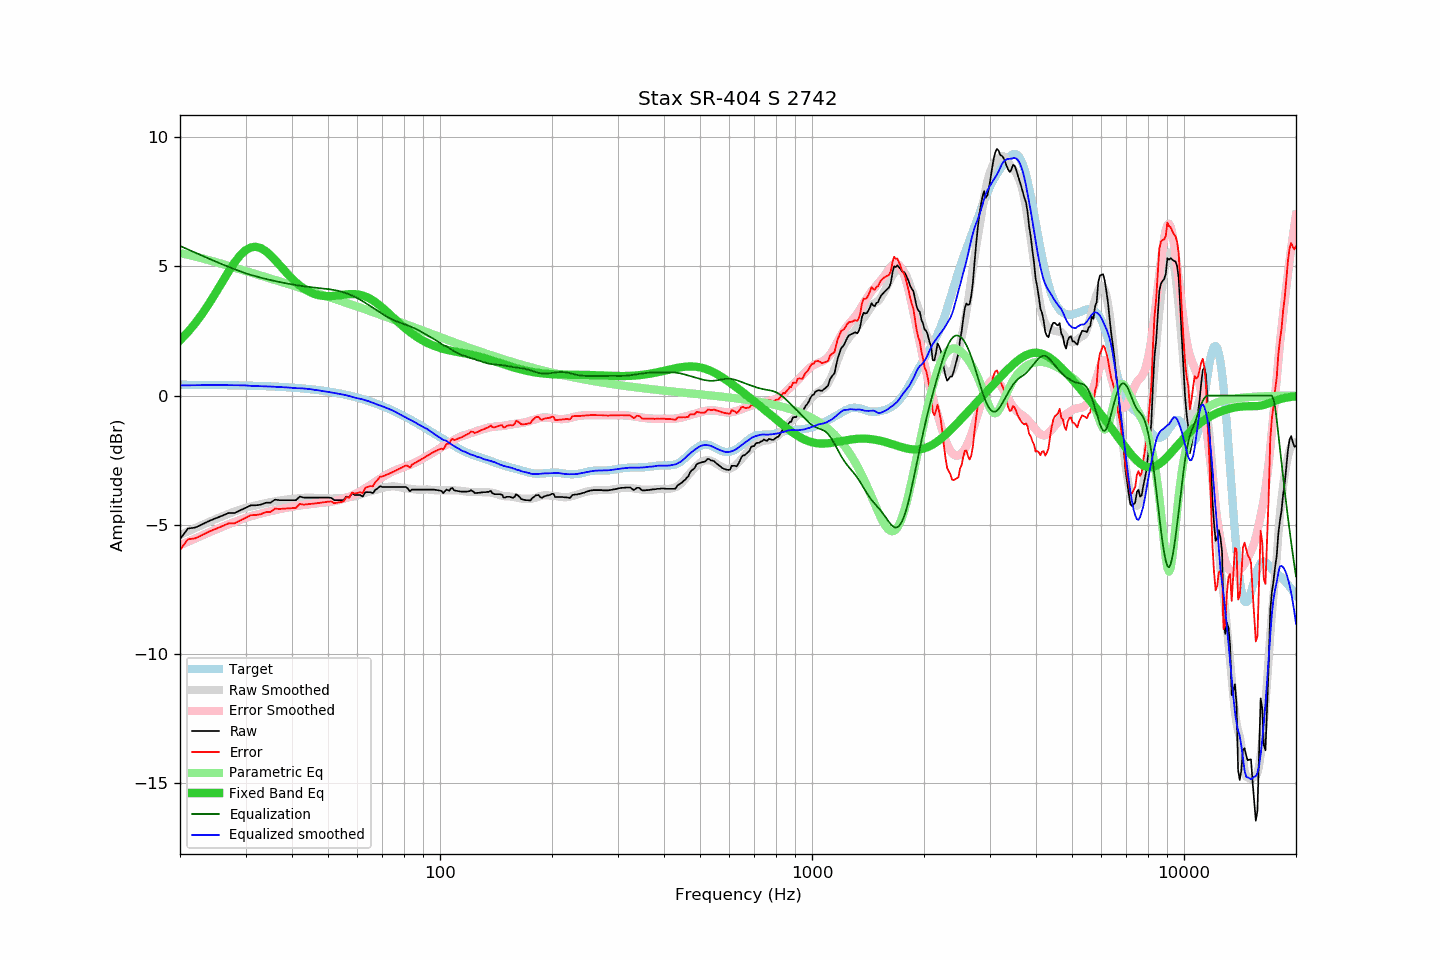

The data file committed next to this chart (first rows):
frequency, raw, error, smoothed, error_smoothed, equalization, parametric_eq, equalized_raw, equalized_smoothed, target
20, -5.56, -5.98, -5.40, -5.80, 5.80, 2.14, 0.24, 0.39, 0.42
21, -5.15, -5.57, -5.26, -5.66, 5.66, 2.46, 0.51, 0.40, 0.42
22, -5.11, -5.53, -5.13, -5.53, 5.53, 2.81, 0.42, 0.40, 0.42
23, -4.98, -5.40, -5.00, -5.41, 5.41, 3.19, 0.43, 0.41, 0.41
24, -4.85, -5.26, -4.89, -5.29, 5.29, 3.59, 0.44, 0.41, 0.41
25, -4.75, -5.16, -4.78, -5.18, 5.18, 4.00, 0.43, 0.41, 0.41
26, -4.65, -5.06, -4.68, -5.08, 5.08, 4.41, 0.43, 0.41, 0.41
27, -4.55, -4.95, -4.58, -4.99, 4.99, 4.80, 0.44, 0.41, 0.40
28, -4.55, -4.95, -4.49, -4.90, 4.90, 5.14, 0.35, 0.40, 0.40
29, -4.45, -4.84, -4.42, -4.81, 4.81, 5.43, 0.36, 0.40, 0.39
30, -4.35, -4.74, -4.35, -4.74, 4.74, 5.63, 0.39, 0.39, 0.39
31, -4.25, -4.63, -4.30, -4.67, 4.67, 5.74, 0.42, 0.38, 0.38
32, -4.25, -4.63, -4.25, -4.62, 4.62, 5.76, 0.37, 0.37, 0.38
33, -4.22, -4.59, -4.20, -4.57, 4.57, 5.71, 0.35, 0.36, 0.37
34, -4.15, -4.52, -4.16, -4.52, 4.52, 5.60, 0.37, 0.36, 0.36
35, -4.15, -4.51, -4.13, -4.48, 4.48, 5.44, 0.32, 0.35, 0.36
36, -4.03, -4.38, -4.09, -4.43, 4.43, 5.26, 0.40, 0.34, 0.35
37, -4.05, -4.39, -4.07, -4.40, 4.40, 5.07, 0.35, 0.33, 0.34
38, -4.05, -4.38, -4.04, -4.37, 4.37, 4.88, 0.31, 0.33, 0.33
39, -4.05, -4.37, -4.02, -4.34, 4.34, 4.70, 0.28, 0.31, 0.32
40, -4.05, -4.36, -4.01, -4.31, 4.31, 4.53, 0.26, 0.30, 0.31
41, -4.05, -4.35, -3.99, -4.28, 4.28, 4.39, 0.23, 0.29, 0.30
42, -3.91, -4.20, -3.97, -4.26, 4.26, 4.26, 0.34, 0.28, 0.29
43, -3.95, -4.22, -3.96, -4.24, 4.24, 4.15, 0.28, 0.27, 0.27
44, -3.95, -4.21, -3.96, -4.22, 4.22, 4.06, 0.27, 0.26, 0.26
45, -3.95, -4.20, -3.95, -4.20, 4.20, 3.99, 0.25, 0.25, 0.24
46, -3.95, -4.18, -3.96, -4.18, 4.18, 3.93, 0.23, 0.22, 0.23
47, -3.95, -4.16, -3.96, -4.17, 4.17, 3.89, 0.22, 0.21, 0.21
48, -3.95, -4.15, -3.98, -4.16, 4.16, 3.87, 0.21, 0.18, 0.20
49, -3.95, -4.13, -3.98, -4.14, 4.14, 3.85, 0.19, 0.16, 0.18
50, -3.95, -4.11, -3.98, -4.13, 4.13, 3.85, 0.18, 0.14, 0.16
51, -3.96, -4.10, -3.99, -4.11, 4.11, 3.85, 0.15, 0.12, 0.14
52, -4.05, -4.17, -3.99, -4.09, 4.09, 3.86, 0.04, 0.10, 0.12
53, -4.05, -4.15, -3.98, -4.06, 4.06, 3.88, 0.01, 0.08, 0.10
54, -4.05, -4.13, -3.98, -4.03, 4.03, 3.89, -0.02, 0.06, 0.07
55, -4.05, -4.10, -3.97, -4.00, 4.00, 3.91, -0.05, 0.03, 0.05
56, -3.91, -3.94, -3.95, -3.96, 3.96, 3.92, 0.05, 0.01, 0.03
57, -3.95, -3.95, -3.94, -3.92, 3.92, 3.93, -0.03, -0.02, 0.00
58, -3.78, -3.76, -3.92, -3.87, 3.87, 3.93, 0.09, -0.05, -0.02
59, -3.85, -3.80, -3.90, -3.82, 3.82, 3.93, -0.03, -0.08, -0.05
60, -3.85, -3.77, -3.87, -3.77, 3.77, 3.92, -0.08, -0.10, -0.08
61, -3.85, -3.74, -3.84, -3.71, 3.71, 3.90, -0.14, -0.13, -0.11
62, -3.91, -3.77, -3.80, -3.65, 3.65, 3.87, -0.26, -0.15, -0.14
63, -3.74, -3.57, -3.77, -3.59, 3.59, 3.84, -0.15, -0.18, -0.17
64, -3.74, -3.54, -3.74, -3.53, 3.53, 3.79, -0.21, -0.21, -0.20
65, -3.74, -3.51, -3.71, -3.46, 3.46, 3.74, -0.28, -0.24, -0.23
66, -3.78, -3.51, -3.68, -3.40, 3.40, 3.69, -0.38, -0.28, -0.27
67, -3.65, -3.35, -3.66, -3.34, 3.34, 3.62, -0.31, -0.32, -0.30
68, -3.59, -3.26, -3.63, -3.28, 3.28, 3.55, -0.31, -0.35, -0.33
69, -3.51, -3.14, -3.60, -3.22, 3.22, 3.48, -0.29, -0.38, -0.37
70, -3.54, -3.14, -3.58, -3.16, 3.16, 3.40, -0.38, -0.42, -0.41
71, -3.54, -3.10, -3.56, -3.11, 3.11, 3.33, -0.44, -0.45, -0.44
72, -3.54, -3.06, -3.54, -3.05, 3.05, 3.25, -0.49, -0.48, -0.48
73, -3.54, -3.02, -3.53, -3.01, 3.01, 3.17, -0.53, -0.52, -0.52
74, -3.54, -2.99, -3.52, -2.96, 2.96, 3.09, -0.58, -0.56, -0.56
75, -3.54, -2.95, -3.52, -2.92, 2.92, 3.01, -0.62, -0.59, -0.59
76, -3.54, -2.91, -3.52, -2.89, 2.89, 2.93, -0.65, -0.64, -0.63
77, -3.54, -2.87, -3.54, -2.86, 2.86, 2.86, -0.68, -0.68, -0.67
78, -3.54, -2.83, -3.56, -2.83, 2.83, 2.79, -0.71, -0.73, -0.71
79, -3.54, -2.79, -3.57, -2.80, 2.80, 2.72, -0.74, -0.77, -0.75
... 553 more rows
